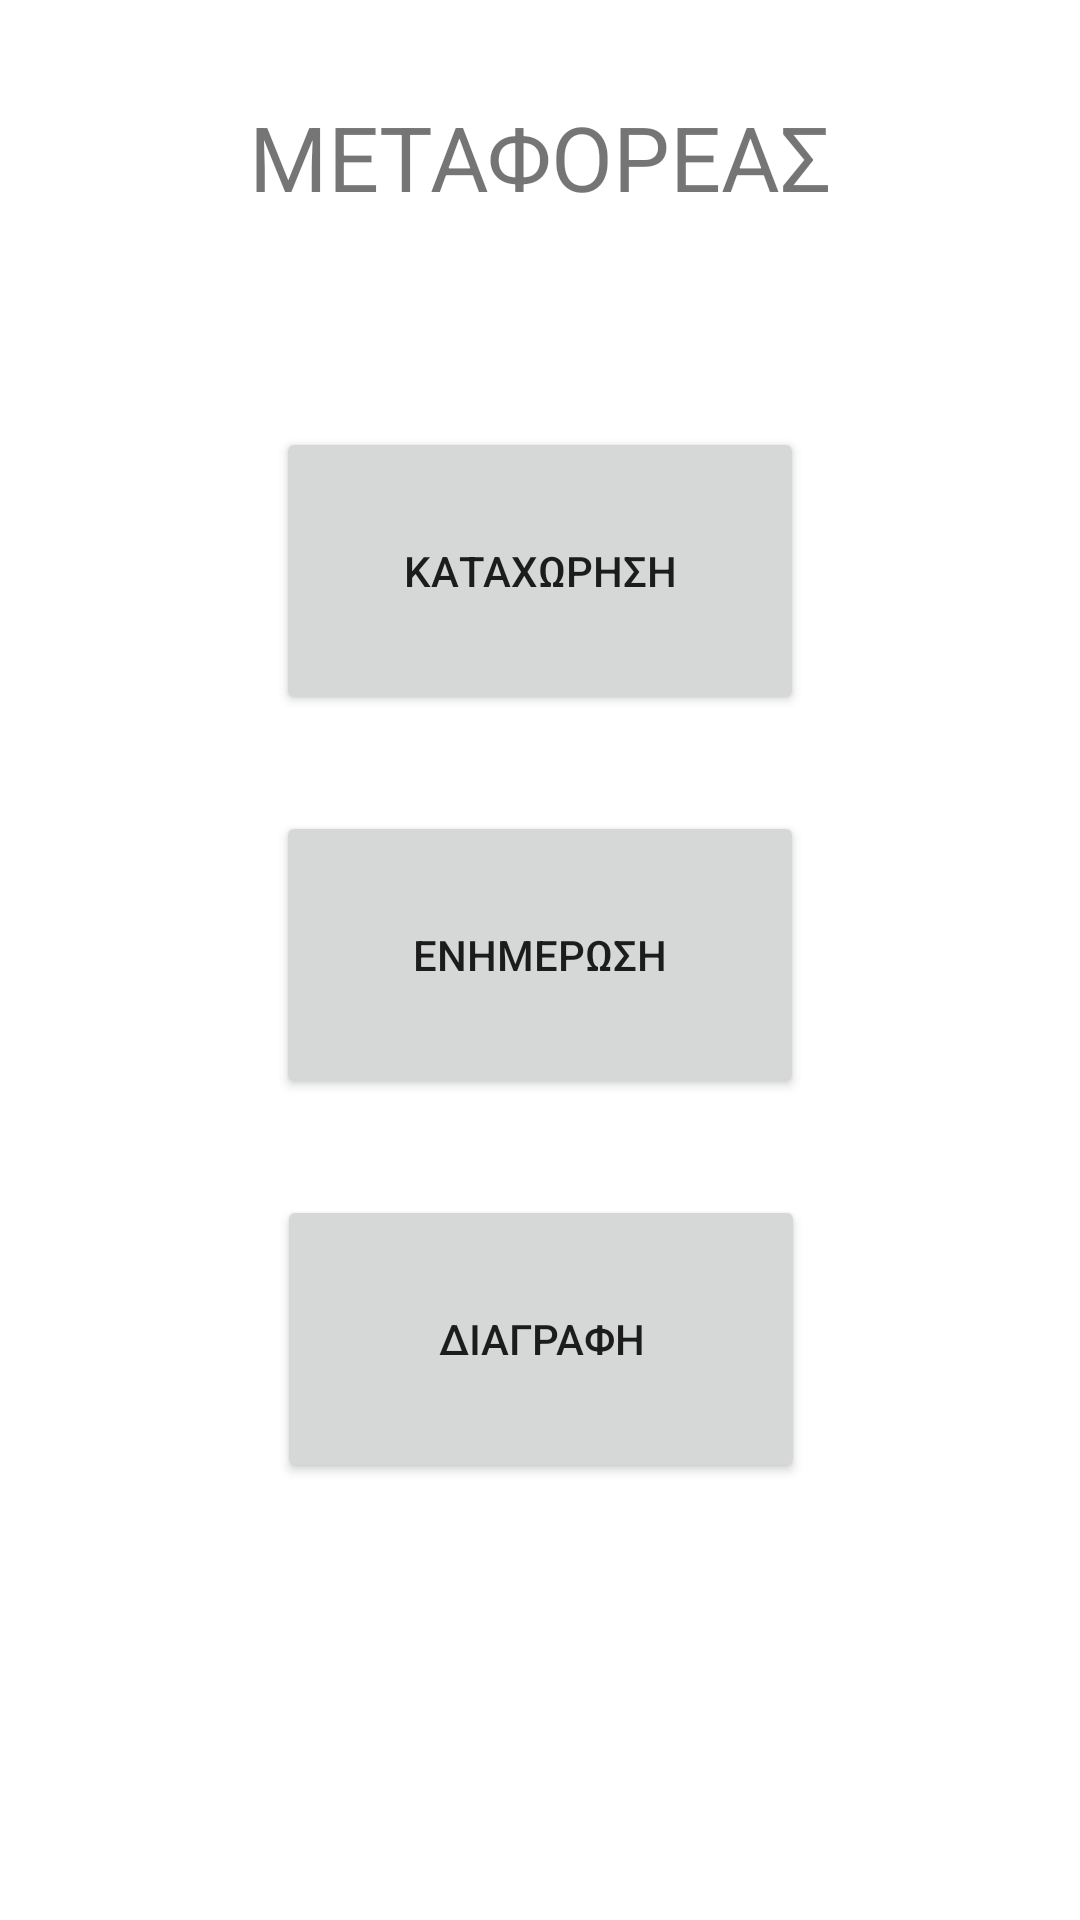

Write the Android layout XML for this screen, with the resource values it uses.
<!-- AndroidManifest.xml: application theme Theme.SilageManager -->
<!-- res/layout/fragment_metaforeas.xml -->
<?xml version="1.0" encoding="utf-8"?>
<androidx.constraintlayout.widget.ConstraintLayout xmlns:android="http://schemas.android.com/apk/res/android"
    xmlns:tools="http://schemas.android.com/tools"
    android:layout_width="match_parent"
    android:layout_height="match_parent"
    xmlns:app="http://schemas.android.com/apk/res-auto"
    android:background="@color/white"
    tools:context=".Metaforeas.MetaforeasFragment">

    <Button
        android:id="@+id/diagrafi_btn"
        android:layout_width="176dp"
        android:layout_height="96dp"
        android:layout_marginStart="32dp"
        android:layout_marginTop="32dp"
        android:layout_marginEnd="32dp"
        android:text="ΔΙΑΓΡΑΦΗ"
        app:layout_constraintEnd_toEndOf="parent"
        app:layout_constraintHorizontal_bias="0.502"
        app:layout_constraintStart_toStartOf="parent"
        app:layout_constraintTop_toBottomOf="@+id/enimerosi_btn" />














    <TextView
        android:id="@+id/textView"
        android:layout_width="wrap_content"
        android:layout_height="wrap_content"
        android:layout_marginStart="16dp"
        android:layout_marginTop="32dp"
        android:layout_marginEnd="16dp"
        android:text="ΜΕΤΑΦΟΡΕΑΣ"
        android:textSize="30sp"
        app:layout_constraintEnd_toEndOf="parent"
        app:layout_constraintStart_toStartOf="parent"
        app:layout_constraintTop_toTopOf="parent" />

    <Button
        android:id="@+id/kataxorisi_btn"
        android:layout_width="176dp"
        android:layout_height="96dp"
        android:layout_marginStart="32dp"
        android:layout_marginTop="70dp"
        android:layout_marginEnd="32dp"
        android:text="ΚΑΤΑΧΩΡΗΣΗ"
        app:layout_constraintEnd_toEndOf="parent"
        app:layout_constraintStart_toStartOf="parent"
        app:layout_constraintTop_toBottomOf="@+id/textView" />

    <Button
        android:id="@+id/enimerosi_btn"
        android:layout_width="176dp"
        android:layout_height="96dp"
        android:layout_marginStart="32dp"
        android:layout_marginTop="32dp"
        android:layout_marginEnd="32dp"
        android:text="ΕΝΗΜΕΡΩΣΗ"
        app:layout_constraintEnd_toEndOf="parent"
        app:layout_constraintStart_toStartOf="parent"
        app:layout_constraintTop_toBottomOf="@+id/kataxorisi_btn" />

</androidx.constraintlayout.widget.ConstraintLayout>
<!-- resources referenced by this layout -->
<resources>
  <color name="white">#FFFFFFFF</color>
  <style name="Theme.SilageManager" parent="Theme.MaterialComponents.DayNight.DarkActionBar">
          
          <item name="colorPrimary">@color/purple_500</item>
          <item name="colorPrimaryVariant">@color/purple_700</item>
          <item name="colorOnPrimary">@color/white</item>
          
          <item name="colorSecondary">@color/teal_200</item>
          <item name="colorSecondaryVariant">@color/teal_700</item>
          <item name="colorOnSecondary">@color/black</item>
          
          <item name="android:statusBarColor">?attr/colorPrimaryVariant</item>
          
      </style>
  <color name="purple_500">#2E6831</color>
  <color name="purple_700">#265729</color>
  <color name="teal_200">#FF03DAC5</color>
  <color name="teal_700">#FF018786</color>
  <color name="black">#FF000000</color>
</resources>
